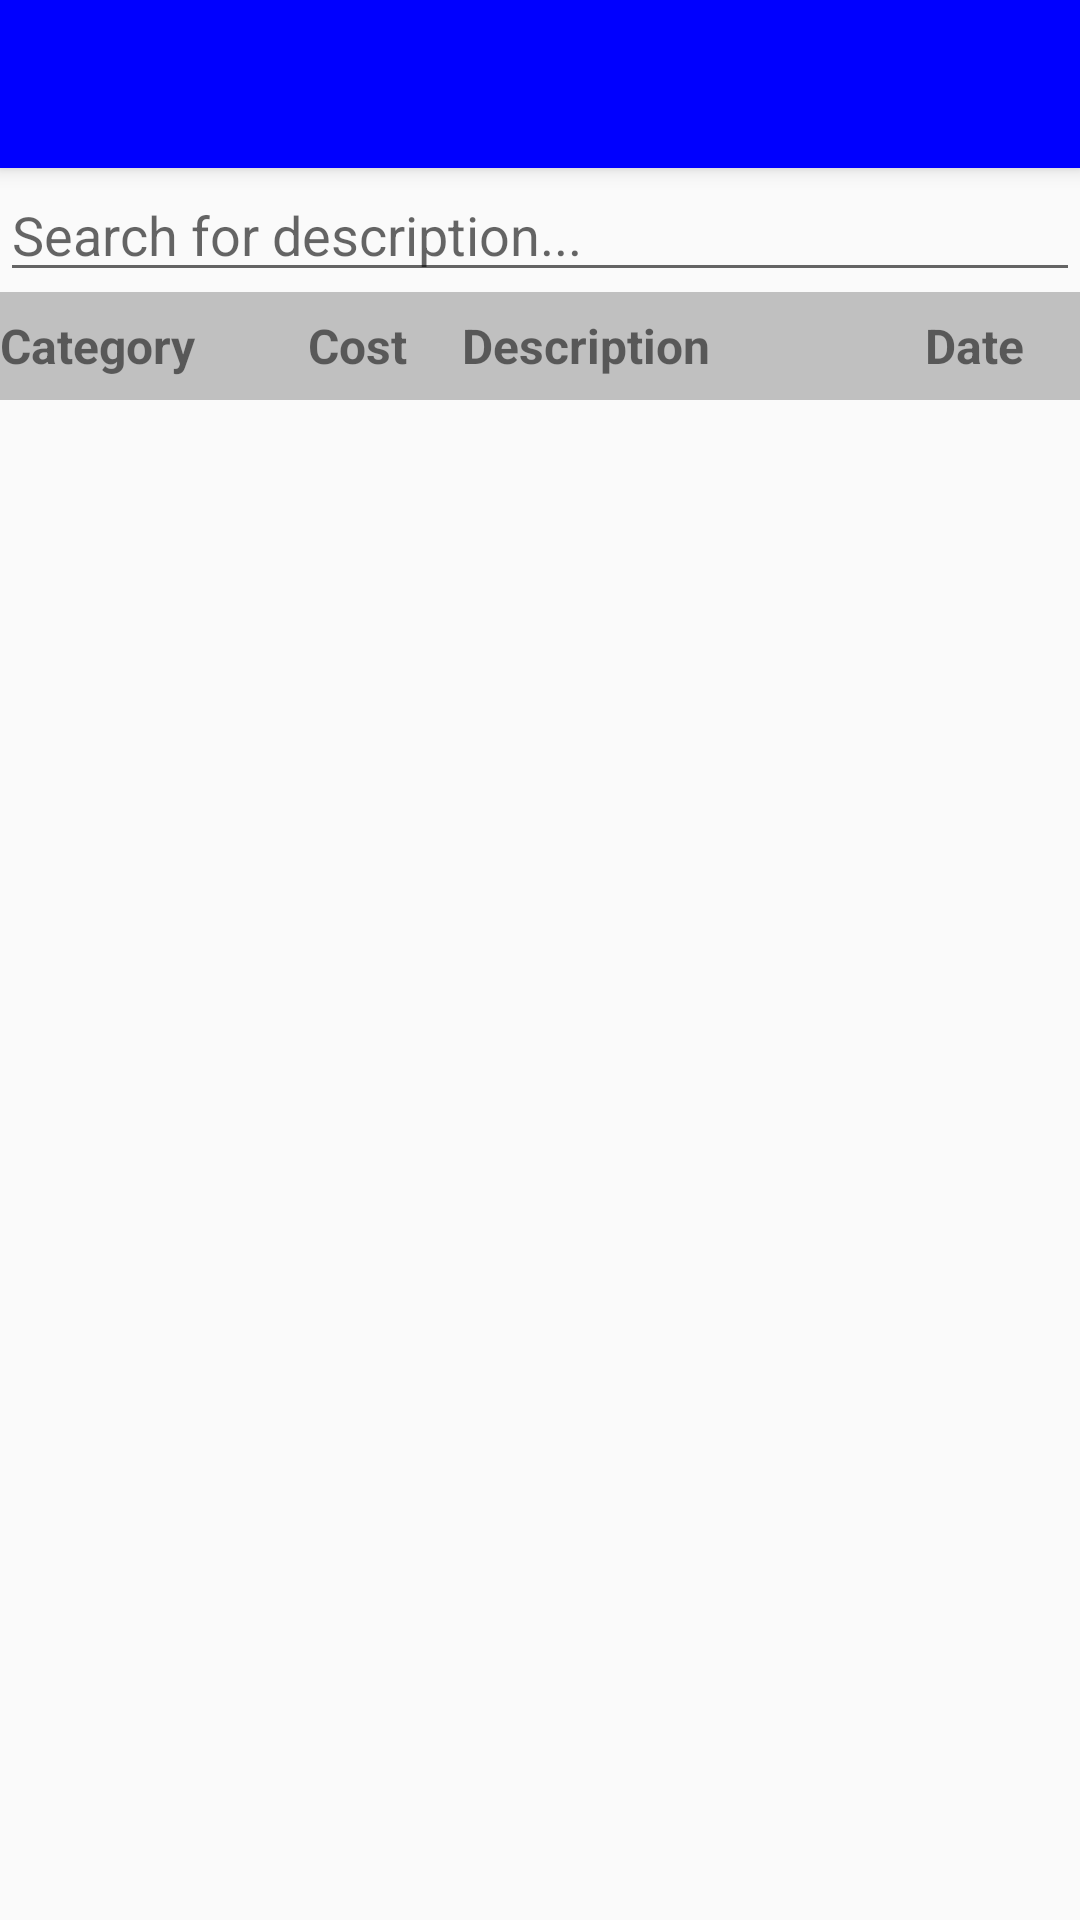

Reconstruct the res/layout file that produces this screen, plus the resources it refers to.
<!-- AndroidManifest.xml: application theme Theme.AppCompat.Light.NoActionBar -->
<!-- res/layout/historylist_activity.xml -->
<?xml version="1.0" encoding="utf-8"?>
<android.support.design.widget.CoordinatorLayout xmlns:android="http://schemas.android.com/apk/res/android"
    xmlns:app="http://schemas.android.com/apk/res-auto"
    xmlns:tools="http://schemas.android.com/tools"
    android:layout_width="match_parent"
    android:layout_height="match_parent"
    android:fitsSystemWindows="true"
    tools:context="com.fromzerotoandroid.moneyflows.MainActivity">

    <android.support.design.widget.AppBarLayout
        android:layout_width="match_parent"
        android:layout_height="wrap_content"
        android:theme="@style/AppTheme.AppBarOverlay">

        <android.support.v7.widget.Toolbar
            android:id="@+id/history_toolbar"
            android:layout_width="match_parent"
            android:layout_height="?attr/actionBarSize"
            android:background="#0000FF"
            android:elevation="4dp"
            android:theme="@style/ThemeOverlay.AppCompat.ActionBar"
            android:title="TEST"
            android:titleTextColor="#FFFFFF"
            app:popupTheme="@style/ThemeOverlay.AppCompat.Light" />

    </android.support.design.widget.AppBarLayout>

    <include layout="@layout/historylist_content" />

    
</android.support.design.widget.CoordinatorLayout>
<!-- res/layout/historylist_content.xml (included above) -->
<?xml version="1.0" encoding="utf-8"?>
<LinearLayout xmlns:android="http://schemas.android.com/apk/res/android"
    xmlns:app="http://schemas.android.com/apk/res-auto"
    xmlns:tools="http://schemas.android.com/tools"
    android:id="@+id/history_lin_layout"
    android:layout_width="match_parent"
    android:layout_height="match_parent"
    android:orientation="vertical"
    app:layout_behavior="@string/appbar_scrolling_view_behavior"
    tools:context="com.fromzerotoandroid.moneyflows.HistoryList"
    tools:showIn="@layout/historylist_activity">

    
    

    <EditText
        android:id="@+id/searchforiteminhistory"
        android:layout_width="match_parent"
        android:layout_height="wrap_content"
        android:hint="Search for description..." />

    
    <LinearLayout xmlns:android="http://schemas.android.com/apk/res/android"
        android:id="@+id/header"
        android:layout_width="match_parent"
        android:layout_height="wrap_content"
        android:orientation="horizontal">

        <TextView
            android:id="@+id/header_Category"
            android:layout_width="0dp"
            android:layout_height="36sp"
            android:layout_weight="2"
            android:background="#C0C0C0"
            android:clickable="true"
            android:gravity="center_vertical"
            android:onClick="orderByCategory"
            android:text="Category"
            android:textSize="16sp"
            android:textStyle="bold" />

        <TextView
            android:id="@+id/header_Cost"
            android:layout_width="0dp"
            android:layout_height="36sp"
            android:layout_weight="1"
            android:background="#C0C0C0"
            android:clickable="true"
            android:gravity="center_vertical"
            android:onClick="orderByCost"
            android:text="Cost"
            android:textSize="16sp"
            android:textStyle="bold" />

        <TextView
            android:id="@+id/header_Description"
            android:layout_width="0dp"
            android:layout_height="36sp"
            android:layout_weight="3"
            android:background="#C0C0C0"
            android:clickable="true"
            android:gravity="center_vertical"
            android:onClick="orderByDescription"
            android:text="Description"
            android:textSize="16sp"
            android:textStyle="bold" />


        <TextView
            android:id="@+id/header_Date"
            android:layout_width="0dp"
            android:layout_height="36sp"
            android:layout_weight="1"
            android:background="#C0C0C0"
            android:clickable="true"
            android:gravity="center_vertical"
            android:onClick="orderByDate"
            android:text="Date"
            android:textSize="16sp"
            android:textStyle="bold" />

    </LinearLayout>


    
    <ListView
        android:id="@+id/listView"
        android:layout_width="fill_parent"
        android:layout_height="0px"
        android:layout_weight="1"
        android:dividerHeight="1dp" />

</LinearLayout>
<!-- resources referenced by this layout -->
<resources>
  <style name="AppTheme.AppBarOverlay" parent="ThemeOverlay.AppCompat.Dark.ActionBar" />
</resources>
